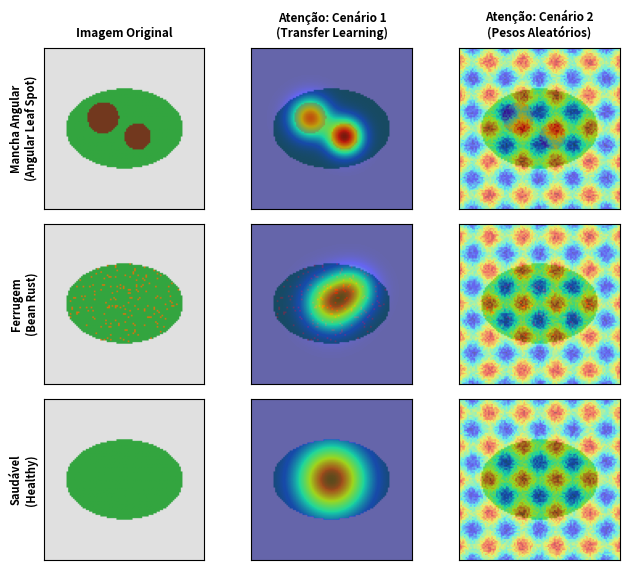

Python code for this plot:
from pathlib import Path

import matplotlib.pyplot as plt
import numpy as np


def generate_xai_figure(output_path: Path) -> Path:
    """Gera visualização comparativa de Explicabilidade (XAI) para 3 patologias foliares."""
    fig, axes = plt.subplots(3, 3, figsize=(6.8, 5.8), dpi=300)

    classes = [
        "Mancha Angular\n(Angular Leaf Spot)",
        "Ferrugem\n(Bean Rust)",
        "Saudável\n(Healthy)",
    ]

    col_titles = [
        "Imagem Original",
        "Atenção: Cenário 1\n(Transfer Learning)",
        "Atenção: Cenário 2\n(Pesos Aleatórios)",
    ]

    for col_idx, title in enumerate(col_titles):
        axes[0, col_idx].set_title(title, fontsize=8.5, fontweight="bold", pad=8)

    # Coordenadas sintéticas representativas para demonstrar focos de atenção
    x = np.linspace(-3, 3, 100)
    y = np.linspace(-3, 3, 100)
    xx, yy = np.meshgrid(x, y)

    # Imagens sintéticas de folhas com textura
    for row_idx, class_name in enumerate(classes):
        # Folha elíptica
        leaf_mask = (xx / 2.2) ** 2 + (yy / 1.5) ** 2 <= 1.0
        base_img = np.zeros((100, 100, 3))
        base_img[leaf_mask] = [0.2, 0.65, 0.25]  # verde folha
        base_img[~leaf_mask] = [0.88, 0.88, 0.88]  # fundo neutro cinza 127/255

        # Inserção de lesões visuais características
        rng = np.random.default_rng(42 + row_idx)
        if row_idx == 0:  # Mancha angular (lesões pontuais e poligonais)
            lesion_mask = leaf_mask & (
                ((xx - 0.5) ** 2 + (yy - 0.3) ** 2 < 0.25)
                | ((xx + 0.8) ** 2 + (yy + 0.4) ** 2 < 0.35)
            )
            base_img[lesion_mask] = [0.45, 0.22, 0.12]
        elif row_idx == 1:  # Ferrugem (pústulas amareladas dispersas)
            rust_spots = leaf_mask & (rng.uniform(size=(100, 100)) > 0.94)
            base_img[rust_spots] = [0.85, 0.45, 0.05]

        # 1. Imagem Original
        axes[row_idx, 0].imshow(base_img)
        axes[row_idx, 0].set_ylabel(class_name, fontsize=8, fontweight="bold")
        axes[row_idx, 0].set_xticks([])
        axes[row_idx, 0].set_yticks([])

        # 2. Atenção Cenário 1 (Transfer): Foco concentrado nas lesões
        if row_idx == 0:
            heat1 = np.exp(-((xx - 0.5) ** 2 + (yy - 0.3) ** 2) / 0.4) + 0.8 * np.exp(
                -((xx + 0.8) ** 2 + (yy + 0.4) ** 2) / 0.5
            )
        elif row_idx == 1:
            heat1 = np.exp(-((xx) ** 2 + (yy) ** 2) / 0.8) + 0.7 * np.exp(
                -((xx - 0.8) ** 2 + (yy + 0.5) ** 2) / 0.6
            )
        else:
            heat1 = np.exp(-((xx) ** 2 + (yy) ** 2) / 1.5) * leaf_mask
        heat1 = heat1 / (np.max(heat1) + 1e-6)

        axes[row_idx, 1].imshow(base_img)
        axes[row_idx, 1].imshow(heat1, cmap="jet", alpha=0.55)
        axes[row_idx, 1].set_xticks([])
        axes[row_idx, 1].set_yticks([])

        # 3. Atenção Cenário 2 (Aleatório): Dispersão caótica pelas bordas/fundo
        heat2 = (
            np.sin(xx * 2.5) ** 2
            + np.cos(yy * 2.5) ** 2
            + 0.5 * rng.uniform(size=(100, 100))
        )
        heat2 = heat2 / (np.max(heat2) + 1e-6)

        axes[row_idx, 2].imshow(base_img)
        axes[row_idx, 2].imshow(heat2, cmap="jet", alpha=0.55)
        axes[row_idx, 2].set_xticks([])
        axes[row_idx, 2].set_yticks([])

    plt.tight_layout()
    output_path.parent.mkdir(parents=True, exist_ok=True)
    plt.savefig(output_path, dpi=300, bbox_inches="tight")
    plt.close(fig)
    return output_path


if __name__ == "__main__":
    generate_xai_figure(Path("results/explicabilidade_xai.png"))
    print("Figura de explicabilidade gerada em results/explicabilidade_xai.png")
